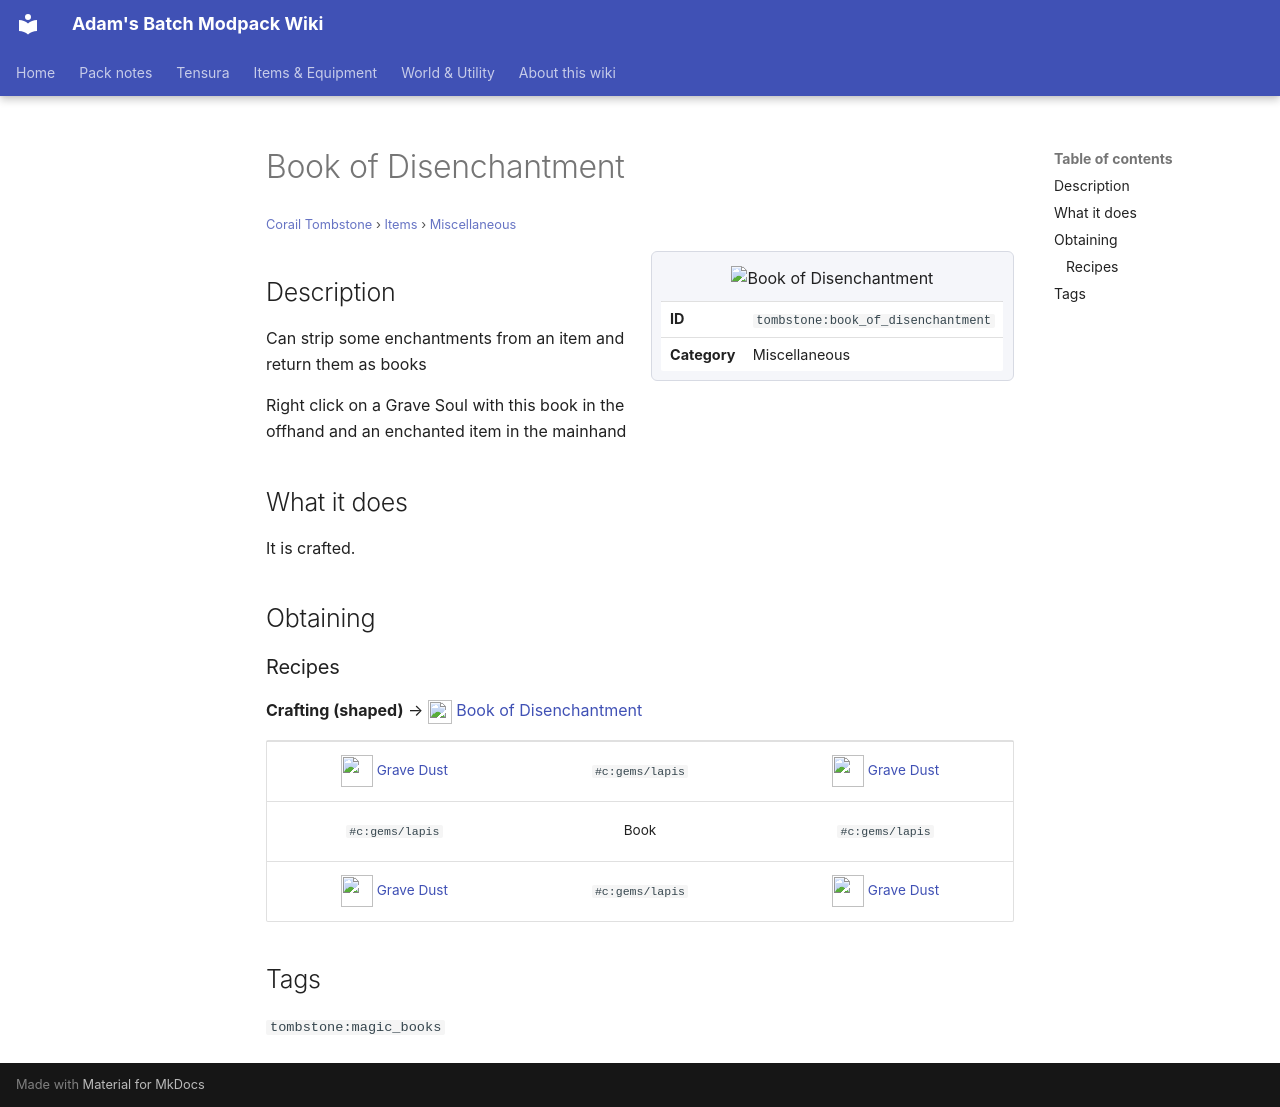

repository: Proteus-Nell/Adams-Batch-MC-Modpack-Wiki · page: corail-tombstone/items/miscellaneous/book-of-disenchantment/index.html · generator: mkdocs

# Book of Disenchantment

<small>[Corail Tombstone](../../index.md) &rsaquo; [Items](../index.md) &rsaquo; [Miscellaneous](index.md)</small>

<div class="infobox" markdown>

![Book of Disenchantment](../../../assets/icons/tombstone/item/book_of_disenchantment.png)

| | |
|---|---|
| **ID** | `tombstone:book_of_disenchantment` |
| **Category** | Miscellaneous |

</div>

## Description

Can strip some enchantments from an item and return them as books

Right click on a Grave Soul with this book in the offhand and an enchanted item in the mainhand

## What it does

It is crafted.

## Obtaining

### Recipes

**Crafting (shaped)** &rarr; ![](../../../assets/icons/tombstone/item/book_of_disenchantment.png) [Book of Disenchantment](book-of-disenchantment.md)

<div class="recipe" markdown>

| | | |
|---|---|---|
| ![](../../../assets/icons/tombstone/item/grave_dust.png) [Grave Dust](../materials/grave-dust.md) |  `#c:gems/lapis` | ![](../../../assets/icons/tombstone/item/grave_dust.png) [Grave Dust](../materials/grave-dust.md) |
|  `#c:gems/lapis` |  Book |  `#c:gems/lapis` |
| ![](../../../assets/icons/tombstone/item/grave_dust.png) [Grave Dust](../materials/grave-dust.md) |  `#c:gems/lapis` | ![](../../../assets/icons/tombstone/item/grave_dust.png) [Grave Dust](../materials/grave-dust.md) |

</div>

## Tags

`tombstone:magic_books`
